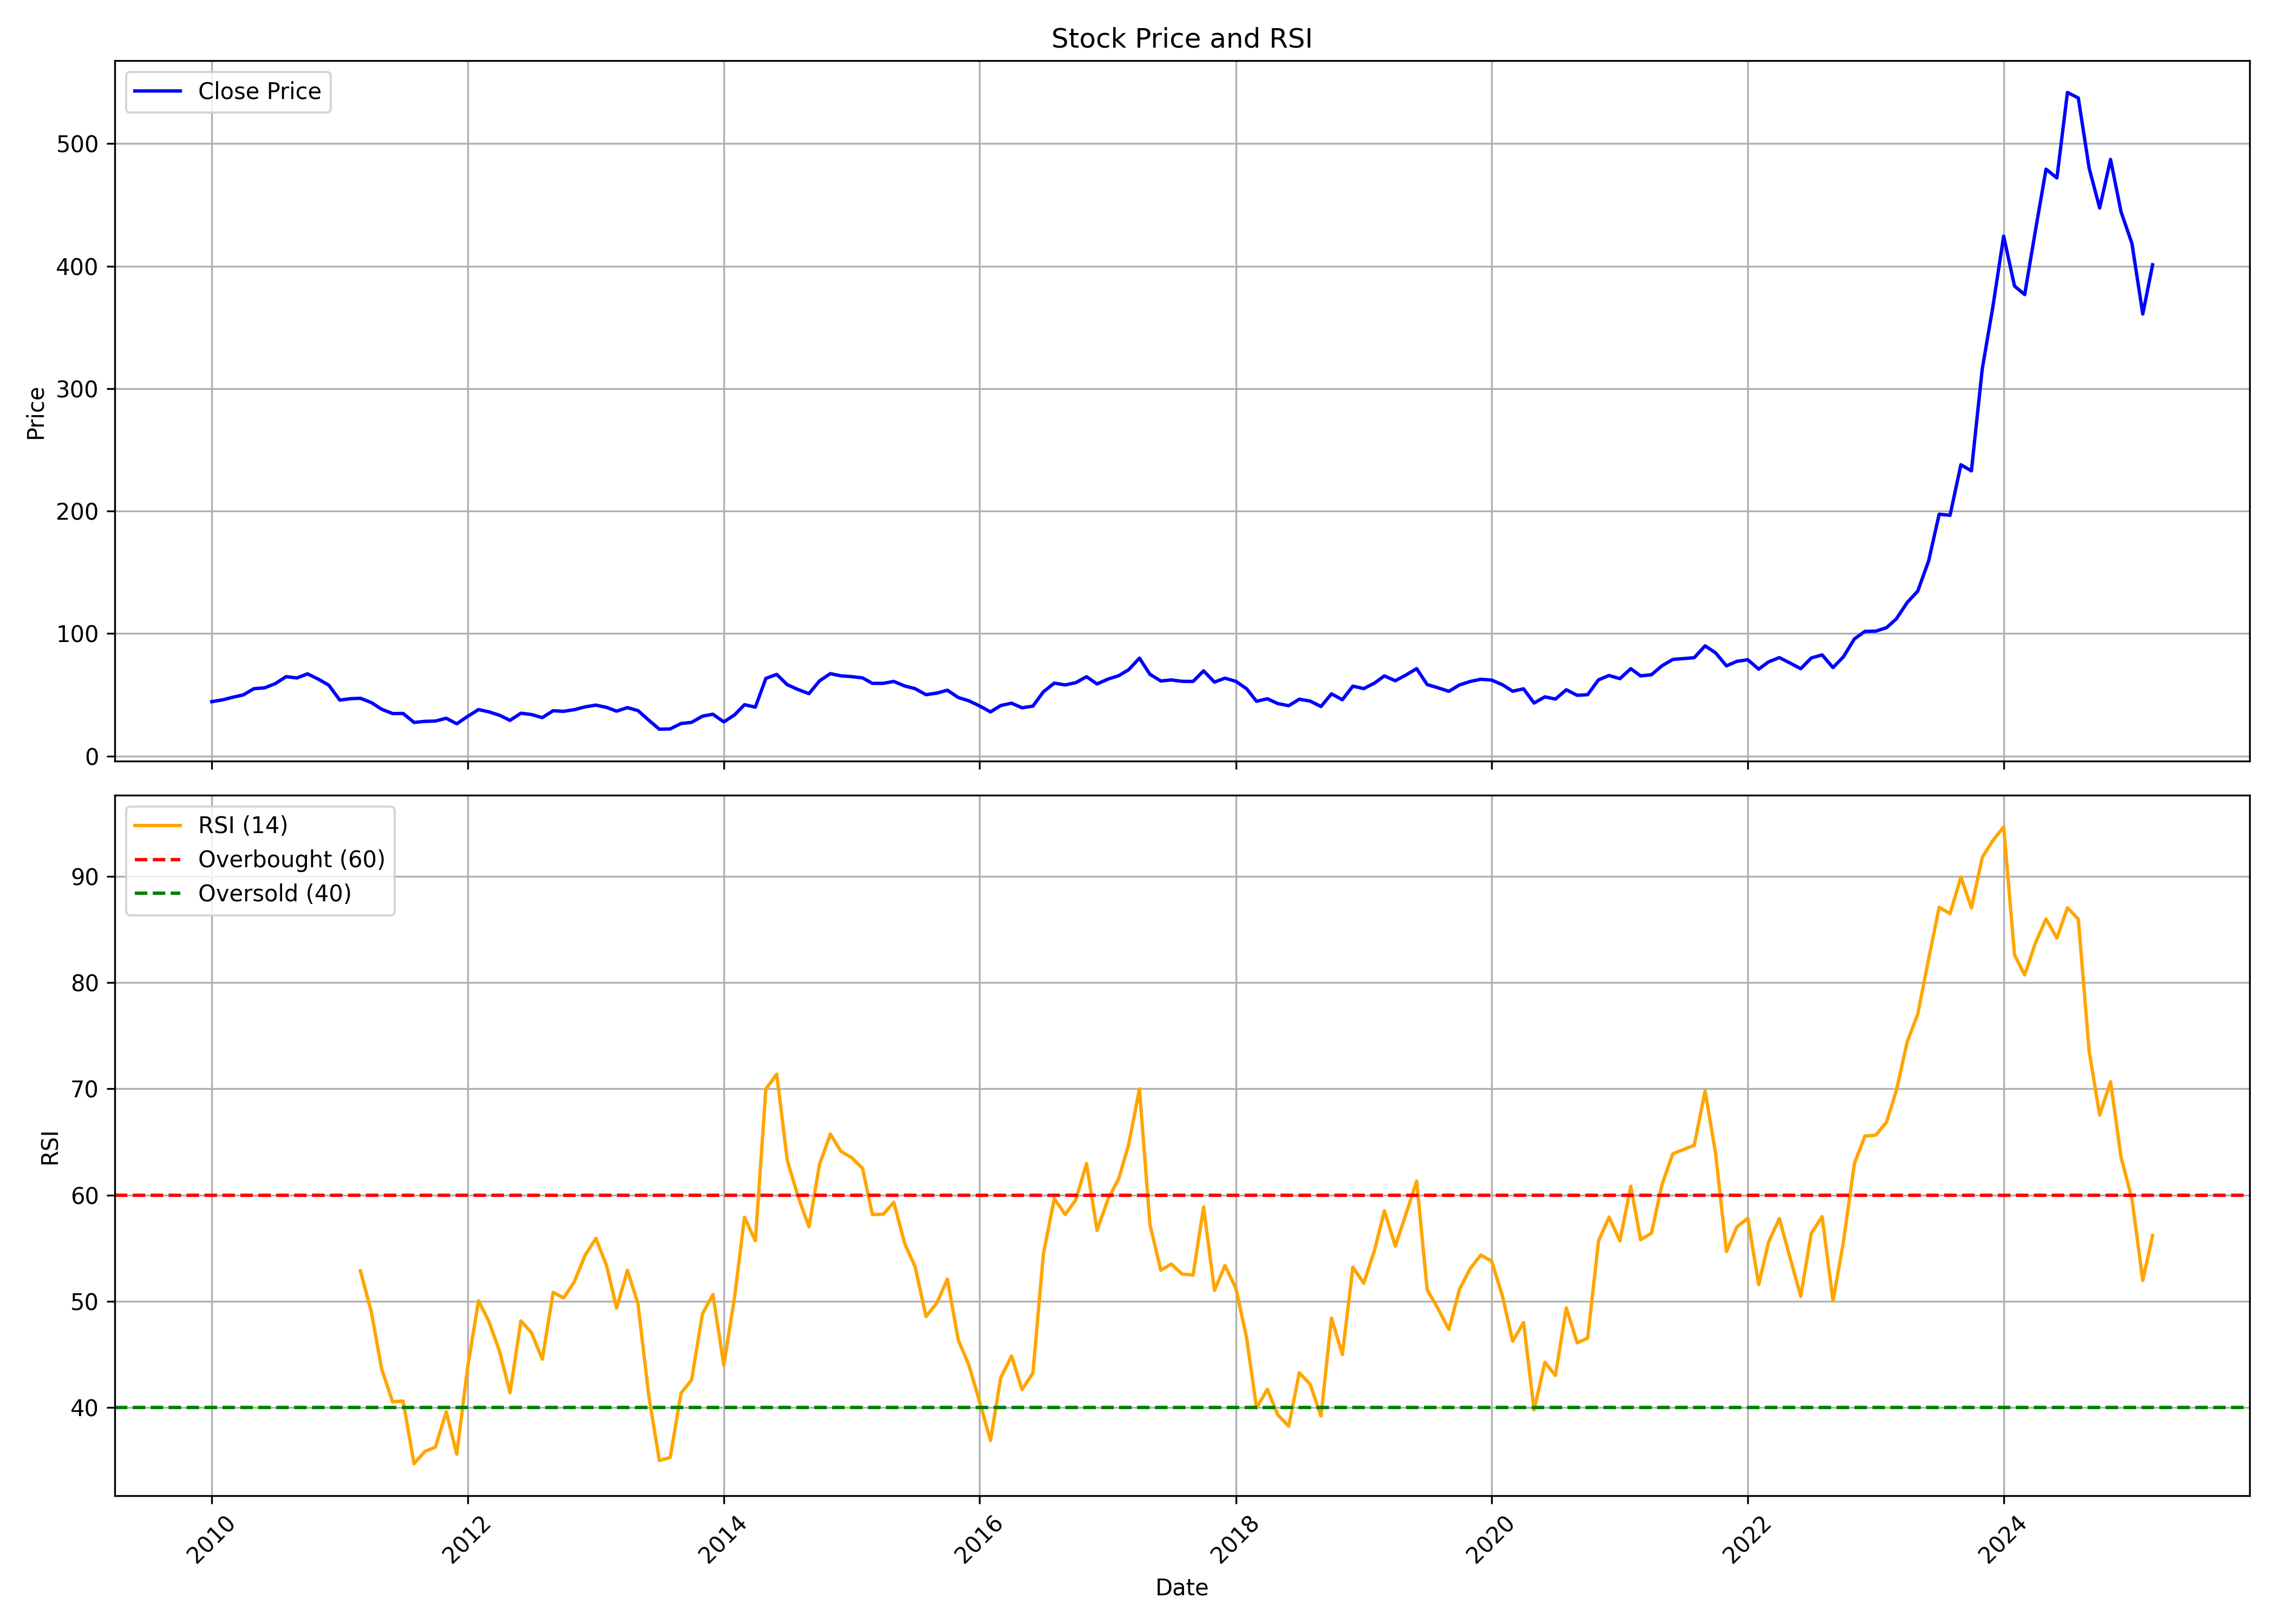

The file beside this chart, header and first rows:
, date, symbol, open, high, low, close, volume, rsi
0, 2010-01-01, PFC, 47.95, 52.27, 42.97, 44.41, 23545230, 
1, 2010-02-01, PFC, 44.57, 47.67, 41.76, 45.91, 22099622, 
2, 2010-03-01, PFC, 46.46, 50.02, 45.47, 47.95, 22393531, 
3, 2010-04-01, PFC, 47.95, 52.88, 45.99, 49.94, 23502571, 
4, 2010-05-01, PFC, 50.02, 55.66, 48.85, 54.98, 16025019, 
5, 2010-06-01, PFC, 55.31, 56.95, 51.8, 55.71, 24390115, 
6, 2010-07-01, PFC, 55.42, 62.68, 54.29, 59.1, 37778527, 
7, 2010-08-01, PFC, 59.34, 66.15, 58.47, 64.81, 22689844, 
8, 2010-09-01, PFC, 65.69, 67.66, 61.54, 63.76, 21767557, 
9, 2010-10-01, PFC, 64.31, 71.77, 64.31, 67.11, 23689644, 
10, 2010-11-01, PFC, 67.37, 70.19, 53.5, 62.78, 23098399, 
11, 2010-12-01, PFC, 63.14, 64.66, 54.28, 57.85, 24449211, 
12, 2011-01-01, PFC, 58.6, 58.67, 44.84, 45.71, 35962347, 
13, 2011-02-01, PFC, 46.32, 50.74, 44.25, 46.83, 24089738, 
14, 2011-03-01, PFC, 46.94, 53.15, 41.05, 47.16, 37678626, 52.88
15, 2011-04-01, PFC, 47.17, 49.81, 41.66, 43.7, 48161339, 49.04
16, 2011-05-01, PFC, 43.77, 44.59, 36.13, 38.16, 273742993, 43.59
17, 2011-06-01, PFC, 38.26, 39.12, 31.74, 34.69, 146416367, 40.55
18, 2011-07-01, PFC, 34.91, 41.16, 33.98, 34.74, 250659157, 40.62
19, 2011-08-01, PFC, 34.96, 36.19, 24.6, 27.46, 197601848, 34.73
20, 2011-09-01, PFC, 27.46, 31.19, 26.62, 28.3, 132451366, 35.89
21, 2011-10-01, PFC, 28.5, 29.88, 25.31, 28.58, 96452129, 36.29
22, 2011-11-01, PFC, 28.5, 33.15, 28.27, 30.85, 270032174, 39.62
23, 2011-12-01, PFC, 31.45, 35.01, 24.98, 26.33, 212502611, 35.63
24, 2012-01-01, PFC, 26.49, 33.7, 25.5, 32.38, 135596893, 43.79
25, 2012-02-01, PFC, 32.4, 42.83, 32.25, 37.94, 229436670, 50.05
26, 2012-03-01, PFC, 38.76, 40.38, 32.79, 36.13, 187238166, 48.17
27, 2012-04-01, PFC, 36.36, 38.74, 32.87, 33.31, 130313294, 45.31
28, 2012-05-01, PFC, 33.31, 33.56, 27.16, 29.15, 177533985, 41.41
29, 2012-06-01, PFC, 29.03, 35.23, 28.37, 35, 140241864, 48.17
30, 2012-07-01, PFC, 35.12, 38.37, 32.84, 33.9, 115462231, 47.07
31, 2012-08-01, PFC, 34.04, 38.05, 29.76, 31.38, 142380116, 44.56
32, 2012-09-01, PFC, 31.42, 40.4, 29.98, 36.99, 202504534, 50.85
33, 2012-10-01, PFC, 37.22, 41.9, 34.42, 36.51, 162937187, 50.32
34, 2012-11-01, PFC, 36.43, 38.1, 34.5, 37.91, 103561378, 51.89
35, 2012-12-01, PFC, 38.01, 40.58, 37.28, 40.13, 110080456, 54.34
36, 2013-01-01, PFC, 40.4, 42.15, 38.24, 41.59, 145771642, 55.93
37, 2013-02-01, PFC, 41.39, 44.79, 38.65, 39.69, 168626218, 53.32
38, 2013-03-01, PFC, 40.78, 42.18, 34.72, 36.66, 130121479, 49.37
39, 2013-04-01, PFC, 36.74, 40.98, 36.19, 39.53, 82766637, 52.93
40, 2013-05-01, PFC, 39.53, 42.46, 36.74, 37.14, 108558673, 49.79
41, 2013-06-01, PFC, 37.33, 37.6, 26.62, 29.23, 187352142, 41.11
42, 2013-07-01, PFC, 29.42, 30.88, 21.15, 21.93, 256401597, 35.04
43, 2013-08-01, PFC, 22.32, 25.12, 19.74, 22.13, 220742812, 35.32
44, 2013-09-01, PFC, 22.19, 28, 21.26, 26.56, 146377543, 41.38
45, 2013-10-01, PFC, 26.82, 28.64, 24.57, 27.49, 111187918, 42.6
46, 2013-11-01, PFC, 27.43, 32.73, 27.43, 32.55, 147386316, 48.83
47, 2013-12-01, PFC, 32.52, 34.81, 29.78, 34.15, 111216695, 50.65
48, 2014-01-01, PFC, 34.35, 34.72, 26.34, 27.85, 113464658, 44
49, 2014-02-01, PFC, 27.62, 33.96, 26.6, 33.67, 120004709, 50.47
50, 2014-03-01, PFC, 35.99, 43.21, 34.25, 41.95, 179534657, 57.92
51, 2014-04-01, PFC, 42.03, 43.1, 38.99, 39.92, 139301373, 55.7
52, 2014-05-01, PFC, 39.92, 72.52, 39.92, 63.39, 317685272, 69.98
53, 2014-06-01, PFC, 63.83, 74.85, 61.81, 66.67, 236258528, 71.37
54, 2014-07-01, PFC, 66.66, 70.96, 55.65, 58.26, 327394237, 63.29
55, 2014-08-01, PFC, 57.63, 60.19, 52.69, 54.3, 171588588, 59.85
56, 2014-09-01, PFC, 55.1, 58.93, 47.55, 50.93, 154805341, 57.01
57, 2014-10-01, PFC, 50.84, 62.46, 48.3, 61.35, 141847116, 62.87
58, 2014-11-01, PFC, 61.49, 68.36, 58.14, 67.29, 142074885, 65.74
59, 2014-12-01, PFC, 67.58, 68.57, 56.86, 65.49, 133204631, 64.12
... 123 more rows
